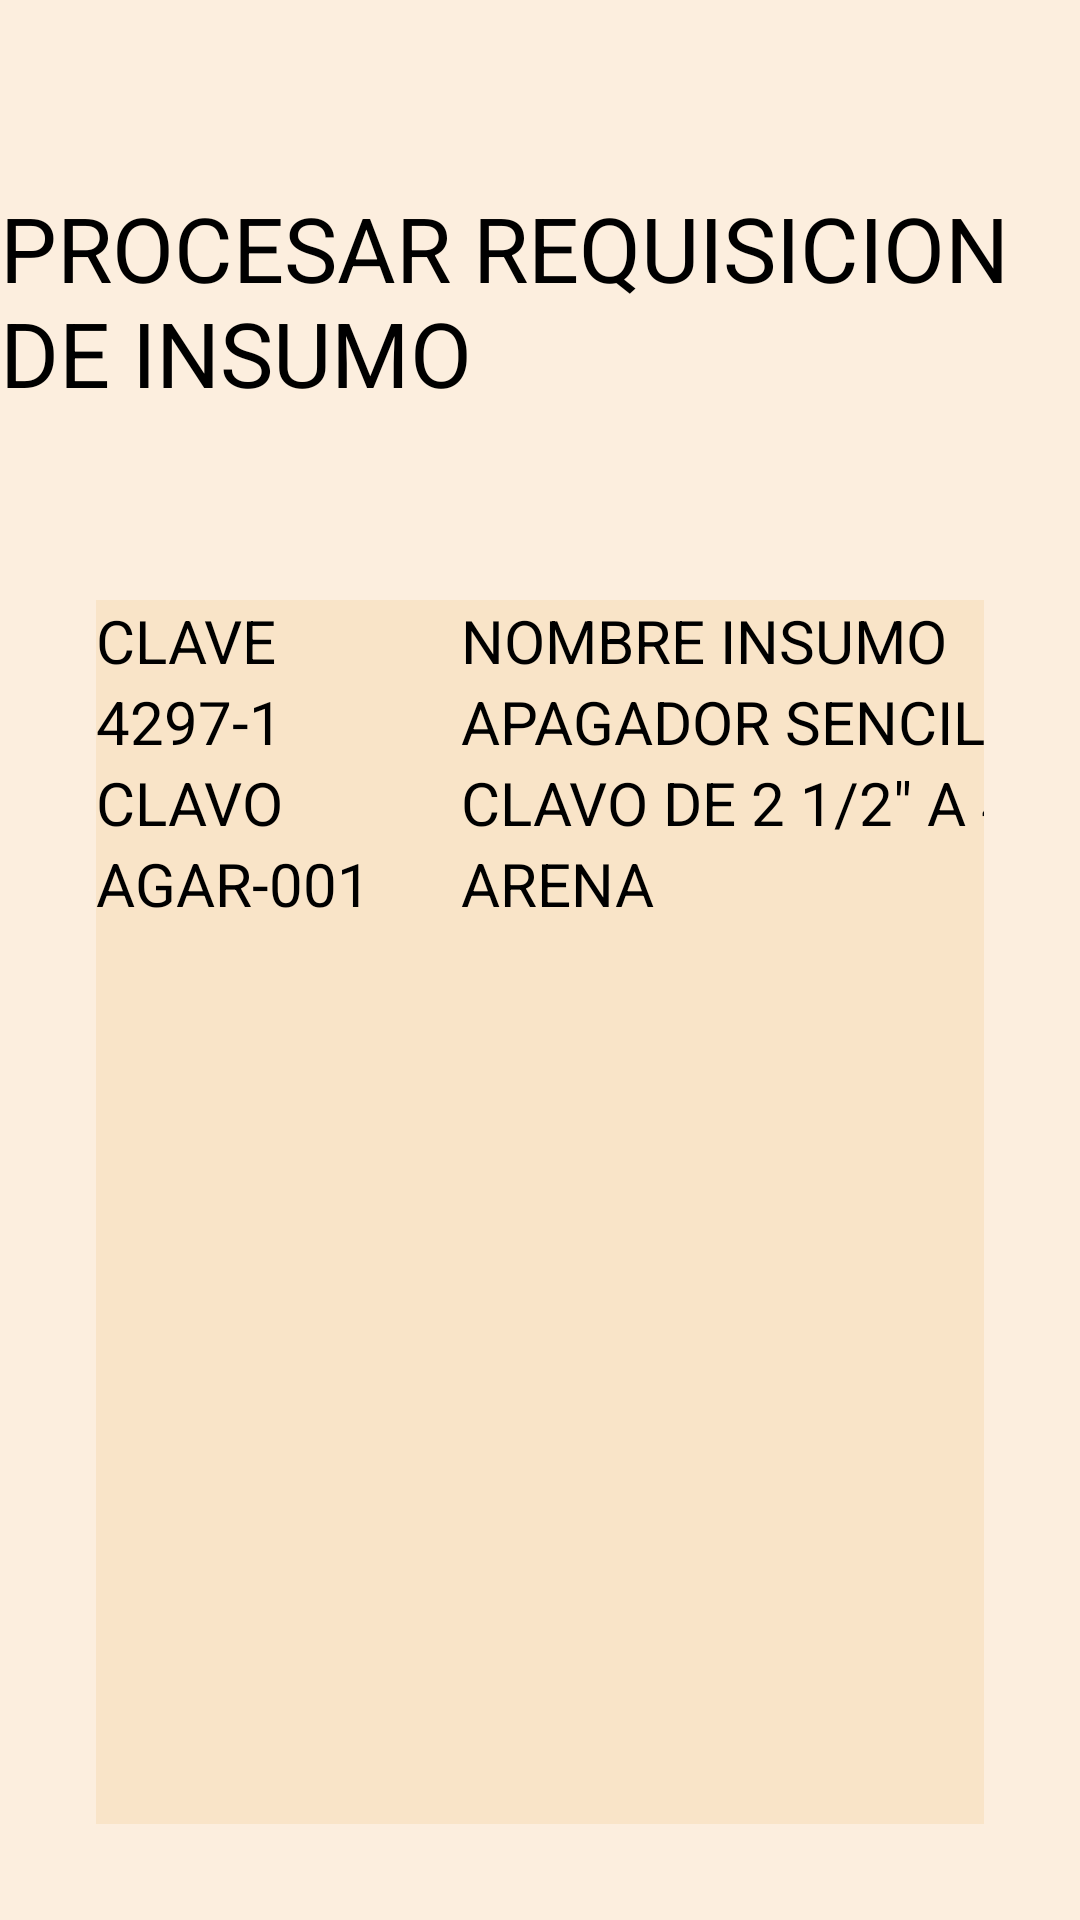

Write the Android layout XML for this screen, with the resource values it uses.
<!-- AndroidManifest.xml: application theme Theme.AppAlmacen.NoActionBar -->
<!-- res/layout/activity_procesarri.xml -->
<?xml version="1.0" encoding="utf-8"?>
<androidx.constraintlayout.widget.ConstraintLayout xmlns:android="http://schemas.android.com/apk/res/android"
    xmlns:app="http://schemas.android.com/apk/res-auto"
    xmlns:tools="http://schemas.android.com/tools"
    android:layout_width="match_parent"
    android:layout_height="match_parent"
    android:background="#FCEEDE"
    tools:context=".procesarri">

    <TableLayout
        android:id="@+id/tableLayout"
        android:layout_width="0dp"
        android:layout_height="0dp"
        android:layout_marginStart="32dp"
        android:layout_marginTop="200dp"
        android:layout_marginEnd="32dp"
        android:layout_marginBottom="32dp"
        android:background="#F9E4C8"
        app:layout_constraintBottom_toBottomOf="parent"
        app:layout_constraintEnd_toEndOf="parent"
        app:layout_constraintStart_toStartOf="parent"
        app:layout_constraintTop_toTopOf="parent">

        <TableRow
            android:layout_width="match_parent"
            android:layout_height="match_parent">

            <TextView
                android:id="@+id/textView56"
                android:layout_width="wrap_content"
                android:layout_height="wrap_content"
                android:text="CLAVE    "
                android:textColor="@color/black"
                android:textSize="20dp" />

            <TextView
                android:id="@+id/textView52"
                android:layout_width="wrap_content"
                android:layout_height="wrap_content"
                android:text="NOMBRE INSUMO    "
                android:textColor="@color/black"
                android:textSize="20dp" />

            <TextView
                android:id="@+id/textView82"
                android:layout_width="wrap_content"
                android:layout_height="wrap_content"
                android:text="CANTIDAD   "
                android:textColor="@color/black"
                android:textSize="20dp" />

            <TextView
                android:id="@+id/textView60"
                android:layout_width="wrap_content"
                android:layout_height="wrap_content"
                android:text="UNIDAD MEDIDA   "
                android:textColor="@color/black"
                android:textSize="20dp" />

        </TableRow>

        <TableRow
            android:layout_width="match_parent"
            android:layout_height="match_parent">

            <TextView
                android:id="@+id/textView64"
                android:layout_width="wrap_content"
                android:layout_height="wrap_content"
                android:text="4297-1 "
                android:textColor="@color/black"
                android:textSize="20dp" />

            <TextView
                android:id="@+id/textView65"
                android:layout_width="wrap_content"
                android:layout_height="wrap_content"
                android:text="APAGADOR SENCILLO       "
                android:textColor="@color/black"
                android:textSize="20dp" />

            <TextView
                android:id="@+id/textView63"
                android:layout_width="wrap_content"
                android:layout_height="wrap_content"
                android:text="12"
                android:textColor="@color/black"
                android:textSize="20dp" />

            <TextView
                android:id="@+id/textView62"
                android:layout_width="wrap_content"
                android:layout_height="wrap_content"
                android:text="PZA"
                android:textColor="@color/black"
                android:textSize="20dp" />

            <CheckBox
                android:id="@+id/checkBox2"
                android:layout_width="wrap_content"
                android:layout_height="wrap_content" />
        </TableRow>

        <TableRow
            android:layout_width="match_parent"
            android:layout_height="match_parent">

            <TextView
                android:id="@+id/textView70"
                android:layout_width="wrap_content"
                android:layout_height="wrap_content"
                android:text="CLAVO "
                android:textColor="@color/black"
                android:textSize="20dp" />

            <TextView
                android:id="@+id/textView69"
                android:layout_width="wrap_content"
                android:layout_height="wrap_content"
                android:text='CLAVO DE 2 1/2" A 4" '
                android:textColor="@color/black"
                android:textSize="20dp" />

            <TextView
                android:id="@+id/textView67"
                android:layout_width="wrap_content"
                android:layout_height="wrap_content"
                android:text="292"
                android:textColor="@color/black"
                android:textSize="20dp" />

            <TextView
                android:id="@+id/textView61"
                android:layout_width="wrap_content"
                android:layout_height="wrap_content"
                android:text="KG"
                android:textColor="@color/black"
                android:textSize="20dp" />

            <CheckBox
                android:id="@+id/checkBox3"
                android:layout_width="wrap_content"
                android:layout_height="wrap_content" />
        </TableRow>

        <TableRow
            android:layout_width="match_parent"
            android:layout_height="match_parent">

            <TextView
                android:id="@+id/textView71"
                android:layout_width="wrap_content"
                android:layout_height="wrap_content"
                android:text="AGAR-001      "
                android:textColor="@color/black"
                android:textSize="20dp" />

            <TextView
                android:id="@+id/textView68"
                android:layout_width="wrap_content"
                android:layout_height="wrap_content"
                android:text="ARENA "
                android:textColor="@color/black"
                android:textSize="20dp" />

            <TextView
                android:id="@+id/textView66"
                android:layout_width="wrap_content"
                android:layout_height="wrap_content"
                android:text="81"
                android:textColor="@color/black"
                android:textSize="20dp" />

            <TextView
                android:id="@+id/textView50"
                android:layout_width="wrap_content"
                android:layout_height="wrap_content"
                android:text="M3 "
                android:textColor="@color/black"
                android:textSize="20dp" />

            <CheckBox
                android:id="@+id/checkBox4"
                android:layout_width="wrap_content"
                android:layout_height="wrap_content" />
        </TableRow>

    </TableLayout>

    <TextView
        android:id="@+id/textView16"
        android:layout_width="wrap_content"
        android:layout_height="wrap_content"
        android:text="PROCESAR REQUISICION DE INSUMO"
        android:textColor="@color/black"
        android:textSize="30dp"
        app:layout_constraintBottom_toTopOf="@+id/tableLayout"
        app:layout_constraintEnd_toEndOf="parent"
        app:layout_constraintStart_toStartOf="parent"
        app:layout_constraintTop_toTopOf="parent" />
</androidx.constraintlayout.widget.ConstraintLayout>
<!-- resources referenced by this layout -->
<resources>

  <!-- not gathered from this repository: default colours our renderer supplied (Android Studio template values) -->
  <color name="black">#FF000000</color>
</resources>
